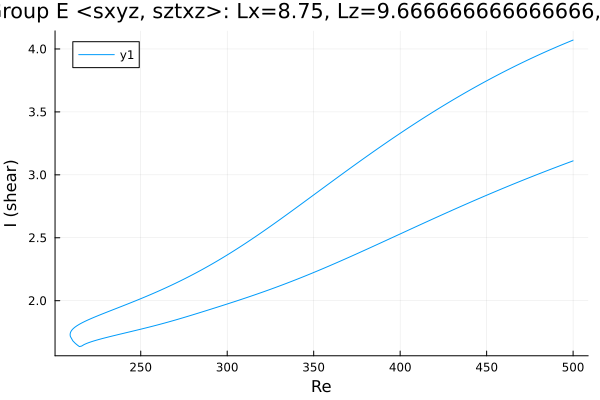

Source data for this figure (header and first rows):
Re, shear
500.0, 4.071
499.7, 4.069
498.3, 4.061
496.9, 4.053
495.4, 4.045
494, 4.037
492.6, 4.029
491.2, 4.02
489.8, 4.012
488.4, 4.003
487, 3.995
485.5, 3.986
484.1, 3.978
482.7, 3.969
481.3, 3.96
479.9, 3.951
478.5, 3.942
477.1, 3.933
475.6, 3.924
474.2, 3.915
472.8, 3.906
471.4, 3.897
470, 3.887
468.6, 3.878
467.2, 3.868
465.7, 3.859
464.3, 3.849
462.9, 3.839
461.5, 3.829
460.1, 3.82
458.7, 3.81
457.3, 3.8
455.8, 3.789
454.4, 3.779
453, 3.769
451.6, 3.759
450.2, 3.748
448.8, 3.738
447.4, 3.727
446, 3.716
444.5, 3.706
443.1, 3.695
441.7, 3.684
440.3, 3.673
438.9, 3.662
437.5, 3.651
436.1, 3.64
434.6, 3.628
433.2, 3.617
431.8, 3.606
430.4, 3.594
429, 3.583
427.6, 3.571
426.2, 3.559
424.7, 3.547
423.3, 3.536
421.9, 3.524
420.5, 3.512
419.1, 3.5
417.7, 3.487
... 421 more rows
